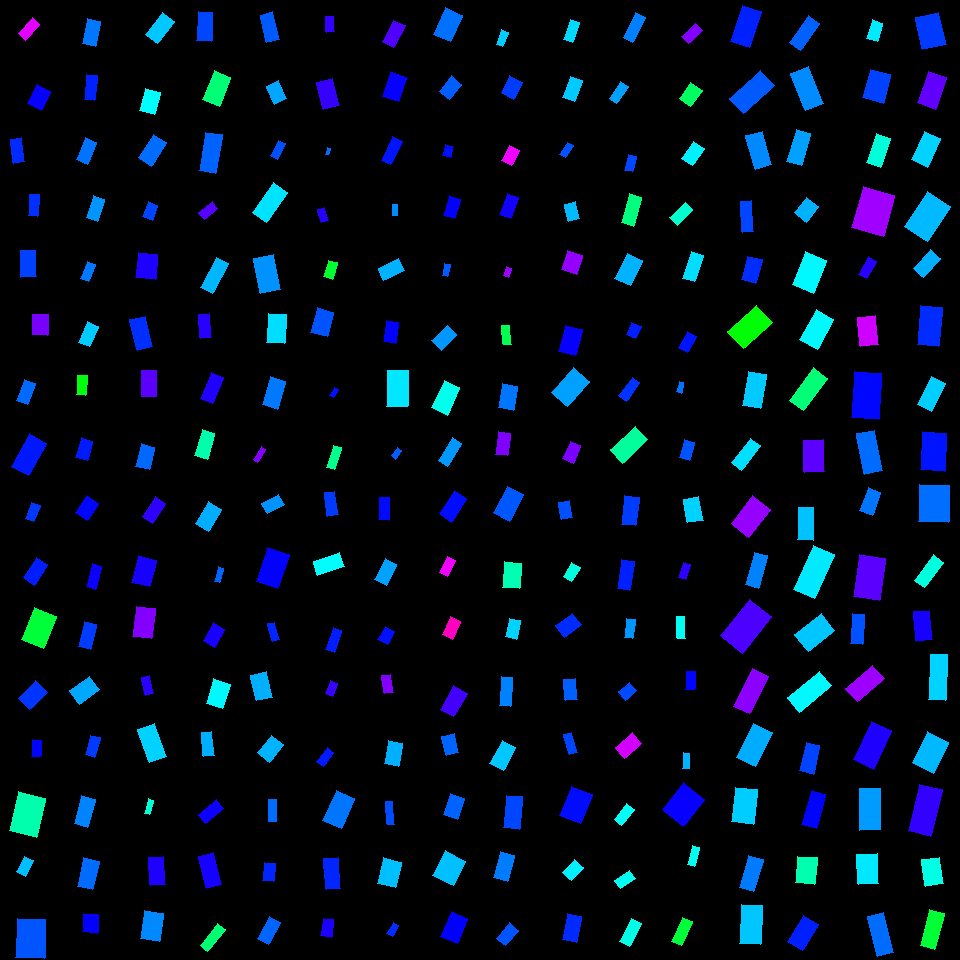

Source data for this figure (header and first rows):
, angleRotated, color, length, logWidthLengthRatio, x, y, centerX, centerY, width, lengthRotatedProjectX, widthRotatedProjectX, lengthRotatedProjectY, widthRotatedProjectY, vertexRightBottom, vertexRightTop, vertexLeftBottom, vertexLeftTop
0, 2.297, 0.8154, 20.93, -0.7741, 29.04, 29.02, 30, 30, 9.653, -13.9, 7.218, 15.65, -6.41, (25, 40), (18, 33), (39, 24), (32, 17)
1, 2.015, 0.6702, 20.83, -0.3084, 38.79, 97.32, 30, 90, 15.3, -8.947, 13.81, 18.81, -6.573, (41, 110), (27, 103), (50, 91), (36, 84)
2, 1.441, 0.639, 24.35, -0.746, 17.6, 150.6, 30, 150, 11.55, 3.143, 11.45, 24.15, 1.491, (24, 161), (13, 163), (21, 137), (10, 139)
3, 1.635, 0.6357, 21.66, -0.8084, 33.51, 205.2, 30, 210, 9.653, -1.385, 9.633, 21.62, -0.6169, (37, 216), (28, 215), (39, 194), (29, 194)
4, 1.563, 0.6242, 26.09, -0.4989, 28.15, 263.9, 30, 270, 15.84, 0.2147, 15.84, 26.09, 0.1303, (36, 276), (20, 277), (35, 250), (20, 250)
5, 1.612, 0.7457, 20.57, -0.3071, 40.11, 324.8, 30, 330, 15.13, -0.8522, 15.12, 20.55, -0.6269, (47, 335), (32, 334), (48, 314), (32, 314)
6, 1.946, 0.5972, 22.02, -0.6481, 26.25, 392.1, 30, 390, 11.52, -8.077, 10.71, 20.48, -4.225, (27, 404), (16, 400), (35, 383), (24, 379)
7, 2.082, 0.6512, 37.19, -0.6519, 28.94, 454.6, 30, 450, 19.38, -18.21, 16.9, 32.43, -9.488, (28, 475), (11, 466), (46, 443), (29, 433)
8, 1.953, 0.6297, 17.2, -0.6176, 32.59, 511.9, 30, 510, 9.276, -6.421, 8.605, 15.96, -3.462, (33, 521), (25, 518), (40, 505), (31, 502)
9, 2.163, 0.6473, 24.24, -0.6373, 35.54, 571.4, 30, 570, 12.82, -13.53, 10.63, 20.11, -7.156, (34, 585), (23, 577), (47, 564), (36, 557)
10, 1.958, 0.3709, 35.18, -0.3956, 38.97, 628.1, 30, 630, 23.69, -13.28, 21.94, 32.58, -8.94, (43, 648), (21, 639), (56, 616), (34, 607)
11, 2.36, 0.6318, 24.4, -0.4053, 32.7, 695.2, 30, 690, 16.27, -17.32, 11.46, 17.19, -11.55, (29, 709), (18, 698), (47, 692), (35, 680)
12, 1.663, 0.664, 16.58, -0.6148, 36.43, 748.2, 30, 750, 8.968, -1.524, 8.93, 16.51, -0.8239, (40, 756), (31, 756), (41, 740), (32, 739)
13, 1.812, 0.4469, 40, -0.3627, 27.57, 814.6, 30, 810, 27.83, -9.54, 27.03, 38.84, -6.638, (36, 837), (9, 830), (45, 798), (18, 791)
14, 2.046, 0.5423, 17.63, -0.5095, 24.83, 866.3, 30, 870, 10.59, -8.058, 9.421, 15.68, -4.842, (25, 876), (16, 871), (33, 860), (24, 856)
15, 1.614, 0.6106, 39.11, -0.3196, 30.96, 938.2, 30, 930, 28.41, -1.693, 28.38, 39.07, -1.23, (44, 958), (15, 957), (45, 919), (17, 918)
16, 1.791, 0.5886, 25.16, -0.6165, 91.57, 32.7, 90, 30, 13.58, -5.502, 13.25, 24.55, -2.97, (95, 46), (82, 43), (100, 21), (87, 18)
17, 1.669, 0.6451, 24.75, -0.8937, 90.76, 87.78, 90, 90, 10.13, -2.423, 10.08, 24.64, -0.9913, (94, 100), (84, 99), (97, 75), (86, 74)
18, 1.969, 0.5912, 23.93, -0.698, 86.6, 151.3, 90, 150, 11.91, -9.287, 10.97, 22.05, -4.621, (87, 164), (76, 159), (96, 142), (85, 137)
19, 1.876, 0.5697, 23.27, -0.6659, 95.62, 208.5, 90, 210, 11.96, -6.986, 11.41, 22.2, -3.589, (97, 221), (86, 217), (104, 199), (93, 195)
20, 1.948, 0.5881, 18.48, -0.7581, 88.26, 271.4, 90, 270, 8.657, -6.806, 8.048, 17.18, -3.189, (88, 281), (80, 278), (95, 264), (87, 261)
21, 1.988, 0.5345, 22.62, -0.6405, 88.53, 334.1, 90, 330, 11.92, -9.168, 10.9, 20.68, -4.832, (89, 346), (78, 342), (98, 326), (87, 321)
22, 1.636, 0.3415, 19.8, -0.7199, 81.83, 385.3, 90, 390, 9.639, -1.297, 9.619, 19.76, -0.6314, (85, 395), (76, 394), (87, 375), (77, 375)
23, 1.851, 0.6495, 20.35, -0.5111, 84.12, 449.1, 90, 450, 12.21, -5.621, 11.73, 19.56, -3.372, (87, 460), (75, 457), (92, 441), (81, 437)
24, 2.145, 0.6633, 20.83, -0.3725, 87.09, 507.9, 90, 510, 14.35, -11.32, 12.05, 17.49, -7.799, (87, 520), (75, 512), (98, 503), (86, 495)
25, 1.831, 0.6742, 23.37, -0.8398, 94.12, 576.5, 90, 570, 10.09, -6.007, 9.751, 22.58, -2.594, (95, 589), (86, 586), (101, 566), (92, 563)
26, 1.804, 0.6273, 26.19, -0.7948, 87.3, 635.5, 90, 630, 11.83, -6.047, 11.51, 25.48, -2.731, (90, 649), (78, 646), (96, 624), (84, 621)
27, 2.505, 0.5564, 24.57, -0.3552, 84.35, 690.3, 90, 690, 17.22, -19.76, 10.24, 14.61, -13.85, (79, 704), (69, 690), (99, 689), (89, 676)
28, 1.826, 0.6294, 20.21, -0.691, 92.57, 746.3, 90, 750, 10.13, -5.108, 9.797, 19.55, -2.559, (94, 757), (85, 754), (100, 737), (90, 735)
29, 1.832, 0.5804, 29.18, -0.7298, 84.8, 811.5, 90, 810, 14.06, -7.534, 13.59, 28.19, -3.632, (87, 827), (74, 823), (95, 799), (81, 795)
30, 1.794, 0.5964, 29.18, -0.5903, 88.21, 873.9, 90, 870, 16.17, -6.447, 15.77, 28.46, -3.573, (92, 889), (77, 886), (99, 861), (83, 857)
31, 1.665, 0.6686, 18.44, -0.1881, 90.51, 923.3, 90, 930, 15.28, -1.734, 15.21, 18.36, -1.436, (97, 933), (82, 931), (98, 914), (83, 913)
32, 2.236, 0.5363, 27.41, -0.6093, 160.2, 28.13, 150, 30, 14.9, -16.91, 11.73, 21.57, -9.194, (157, 43), (145, 34), (174, 21), (162, 12)
33, 1.828, 0.5009, 22.56, -0.3737, 150.1, 101.8, 150, 90, 15.52, -5.745, 15.01, 21.81, -3.954, (154, 114), (139, 110), (160, 92), (145, 88)
34, 2.145, 0.5953, 27.81, -0.5847, 152.9, 150.4, 150, 150, 15.5, -15.1, 13.01, 23.35, -8.414, (151, 166), (138, 157), (166, 142), (153, 134)
35, 1.937, 0.6216, 16.2, -0.4456, 150.1, 210.8, 150, 210, 10.37, -5.805, 9.684, 15.12, -3.718, (152, 220), (142, 216), (157, 205), (148, 201)
36, 1.666, 0.6866, 25.35, -0.2399, 146.8, 266, 150, 270, 19.94, -2.401, 19.85, 25.24, -1.889, (155, 279), (135, 277), (157, 254), (138, 252)
37, 1.329, 0.6364, 31.18, -0.673, 141.1, 333.2, 150, 330, 15.91, 7.466, 15.45, 30.27, 3.809, (152, 346), (137, 350), (145, 316), (129, 319)
38, 1.563, 0.7265, 26.1, -0.5252, 149, 383.8, 150, 390, 15.43, 0.2122, 15.43, 26.1, 0.1255, (156, 396), (141, 396), (156, 370), (141, 370)
39, 1.827, 0.5992, 23.22, -0.5316, 145.4, 456.7, 150, 450, 13.64, -5.882, 13.2, 22.46, -3.456, (149, 469), (135, 466), (154, 447), (141, 443)
40, 2.149, 0.6987, 23.92, -0.68, 154.3, 509.8, 150, 510, 12.12, -13.07, 10.15, 20.03, -6.622, (152, 523), (142, 516), (165, 503), (155, 496)
41, 1.818, 0.6811, 27.62, -0.4004, 144, 571.3, 150, 570, 18.51, -6.764, 17.94, 26.78, -4.532, (149, 586), (131, 582), (156, 560), (138, 555)
42, 1.681, 0.7527, 30.03, -0.4581, 144, 622.8, 150, 630, 18.99, -3.3, 18.88, 29.85, -2.087, (151, 638), (132, 636), (155, 608), (136, 606)
43, 1.349, 0.6959, 17.84, -0.7761, 147.7, 685.5, 150, 690, 8.209, 3.928, 8.007, 17.4, 1.808, (153, 693), (145, 695), (149, 675), (141, 677)
44, 1.21, 0.5288, 35.13, -0.6411, 152, 742.9, 150, 750, 18.5, 12.39, 17.32, 32.87, 6.526, (166, 756), (149, 762), (154, 723), (137, 729)
45, 1.859, 0.475, 15.2, -1.076, 148.9, 806.8, 150, 810, 5.18, -4.318, 4.966, 14.57, -1.472, (149, 814), (144, 813), (153, 800), (148, 798)
46, 1.491, 0.6868, 28.02, -0.6079, 156.7, 871.3, 150, 870, 15.25, 2.237, 15.21, 27.93, 1.218, (165, 884), (150, 885), (163, 856), (148, 857)
47, 1.709, 0.5772, 28.49, -0.3963, 152.2, 926.1, 150, 930, 19.17, -3.937, 18.99, 28.22, -2.649, (159, 941), (140, 938), (163, 913), (144, 910)
48, 1.639, 0.6208, 28.58, -0.6738, 204.7, 26.41, 210, 30, 14.57, -1.952, 14.53, 28.51, -0.9951, (211, 41), (196, 40), (212, 12), (198, 11)
49, 1.952, 0.4098, 31.15, -0.5484, 216.8, 88.68, 210, 90, 18, -11.6, 16.71, 28.91, -6.702, (219, 106), (202, 99), (230, 77), (214, 70)
50, 1.731, 0.6024, 38.65, -0.8267, 210.6, 152.6, 210, 150, 16.91, -6.155, 16.69, 38.15, -2.693, (215, 173), (199, 170), (222, 134), (205, 132)
51, 2.442, 0.723, 17.89, -0.6678, 208.2, 210.6, 210, 210, 9.172, -13.68, 5.909, 11.52, -7.016, (204, 219), (198, 212), (217, 208), (212, 201)
52, 2.056, 0.5475, 33.5, -0.9159, 214.5, 275.4, 210, 270, 13.4, -15.61, 11.86, 29.64, -6.246, (212, 293), (200, 287), (228, 263), (216, 257)
53, 1.497, 0.6923, 23.65, -0.7898, 204.9, 326.2, 210, 330, 10.74, 1.753, 10.71, 23.59, 0.7957, (211, 337), (200, 338), (209, 313), (198, 314)
54, 1.985, 0.6878, 28.35, -0.7702, 212.2, 388.1, 210, 390, 13.12, -11.42, 12.01, 25.95, -5.287, (212, 403), (200, 398), (223, 377), (211, 372)
55, 1.872, 0.4461, 26.76, -0.6824, 204.5, 444.5, 210, 450, 13.53, -7.944, 12.92, 25.56, -4.015, (207, 459), (194, 455), (214, 433), (202, 429)
56, 2.107, 0.5532, 25.87, -0.5004, 208.6, 516.2, 210, 510, 15.68, -13.21, 13.48, 22.24, -8.01, (208, 531), (195, 523), (221, 509), (208, 501)
57, 1.869, 0.6005, 15.25, -0.9991, 219, 574.8, 210, 570, 5.616, -4.487, 5.367, 14.58, -1.652, (219, 582), (214, 581), (223, 568), (218, 566)
58, 2.093, 0.6821, 20.9, -0.4914, 213.8, 634.9, 210, 630, 12.79, -10.43, 11.08, 18.11, -6.379, (214, 647), (203, 640), (224, 629), (213, 622)
59, 1.874, 0.5043, 26.17, -0.4129, 218.2, 693.9, 210, 690, 17.32, -7.819, 16.53, 24.98, -5.174, (222, 708), (206, 703), (230, 684), (213, 678)
... 196 more rows
